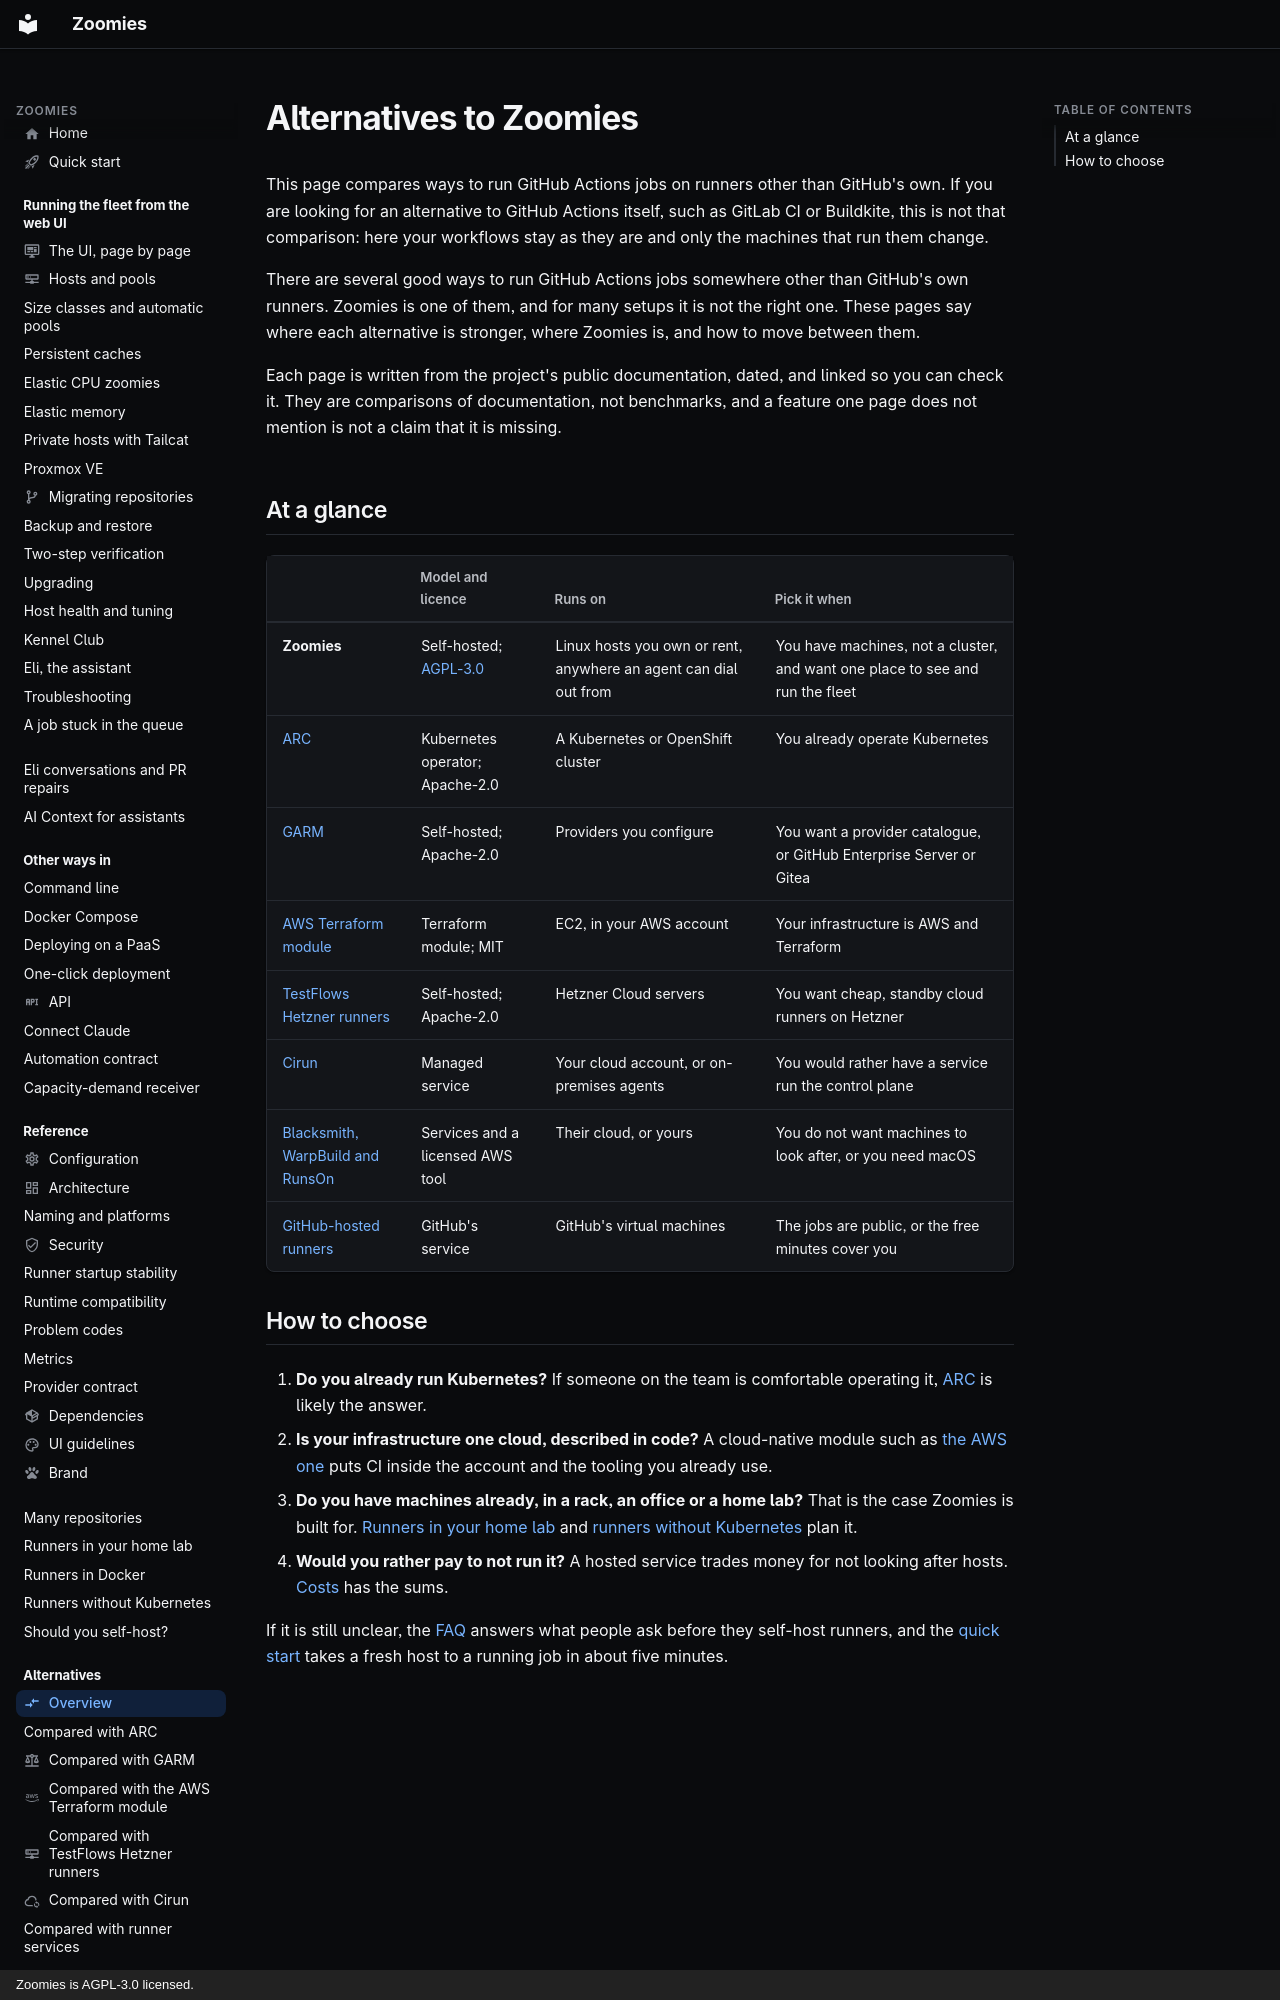

repository: eyupio/Zoomies · page: alternatives/index.html · generator: mkdocs · copyright: Zoomies is AGPL-3.0 licensed.

---
icon: material/compare-horizontal
title: GitHub Actions runner alternatives
description: >-
  GitHub Actions runner alternatives compared: Zoomies, ARC, GARM, the AWS
  Terraform module, TestFlows, Cirun and hosted runner services, and when each fits.
---

# Alternatives to Zoomies

This page compares ways to run GitHub Actions jobs on runners other than GitHub's
own. If you are looking for an alternative to GitHub Actions itself, such as
GitLab CI or Buildkite, this is not that comparison: here your workflows stay as
they are and only the machines that run them change.

There are several good ways to run GitHub Actions jobs somewhere other than
GitHub's own runners. Zoomies is one of them, and for many setups it is not the
right one. These pages say where each alternative is stronger, where Zoomies is,
and how to move between them.

Each page is written from the project's public documentation, dated, and linked
so you can check it. They are comparisons of documentation, not benchmarks, and
a feature one page does not mention is not a claim that it is missing.

## At a glance

| | Model and licence | Runs on | Pick it when |
| --- | --- | --- | --- |
| **Zoomies** | Self-hosted; [AGPL-3.0](https://github.com/eyupio/zoomies/blob/main/LICENSE) | Linux hosts you own or rent, anywhere an agent can dial out from | You have machines, not a cluster, and want one place to see and run the fleet |
| [ARC](../actions-runner-controller.md) | Kubernetes operator; Apache-2.0 | A Kubernetes or OpenShift cluster | You already operate Kubernetes |
| [GARM](garm.md) | Self-hosted; Apache-2.0 | Providers you configure | You want a provider catalogue, or GitHub Enterprise Server or Gitea |
| [AWS Terraform module](terraform-aws-github-runner.md) | Terraform module; MIT | EC2, in your AWS account | Your infrastructure is AWS and Terraform |
| [TestFlows Hetzner runners](testflows-hetzner-runners.md) | Self-hosted; Apache-2.0 | Hetzner Cloud servers | You want cheap, standby cloud runners on Hetzner |
| [Cirun](cirun.md) | Managed service | Your cloud account, or on-premises agents | You would rather have a service run the control plane |
| [Blacksmith, WarpBuild and RunsOn](../hosted-runner-services.md) | Services and a licensed AWS tool | Their cloud, or yours | You do not want machines to look after, or you need macOS |
| [GitHub-hosted runners](../costs.md) | GitHub's service | GitHub's virtual machines | The jobs are public, or the free minutes cover you |
